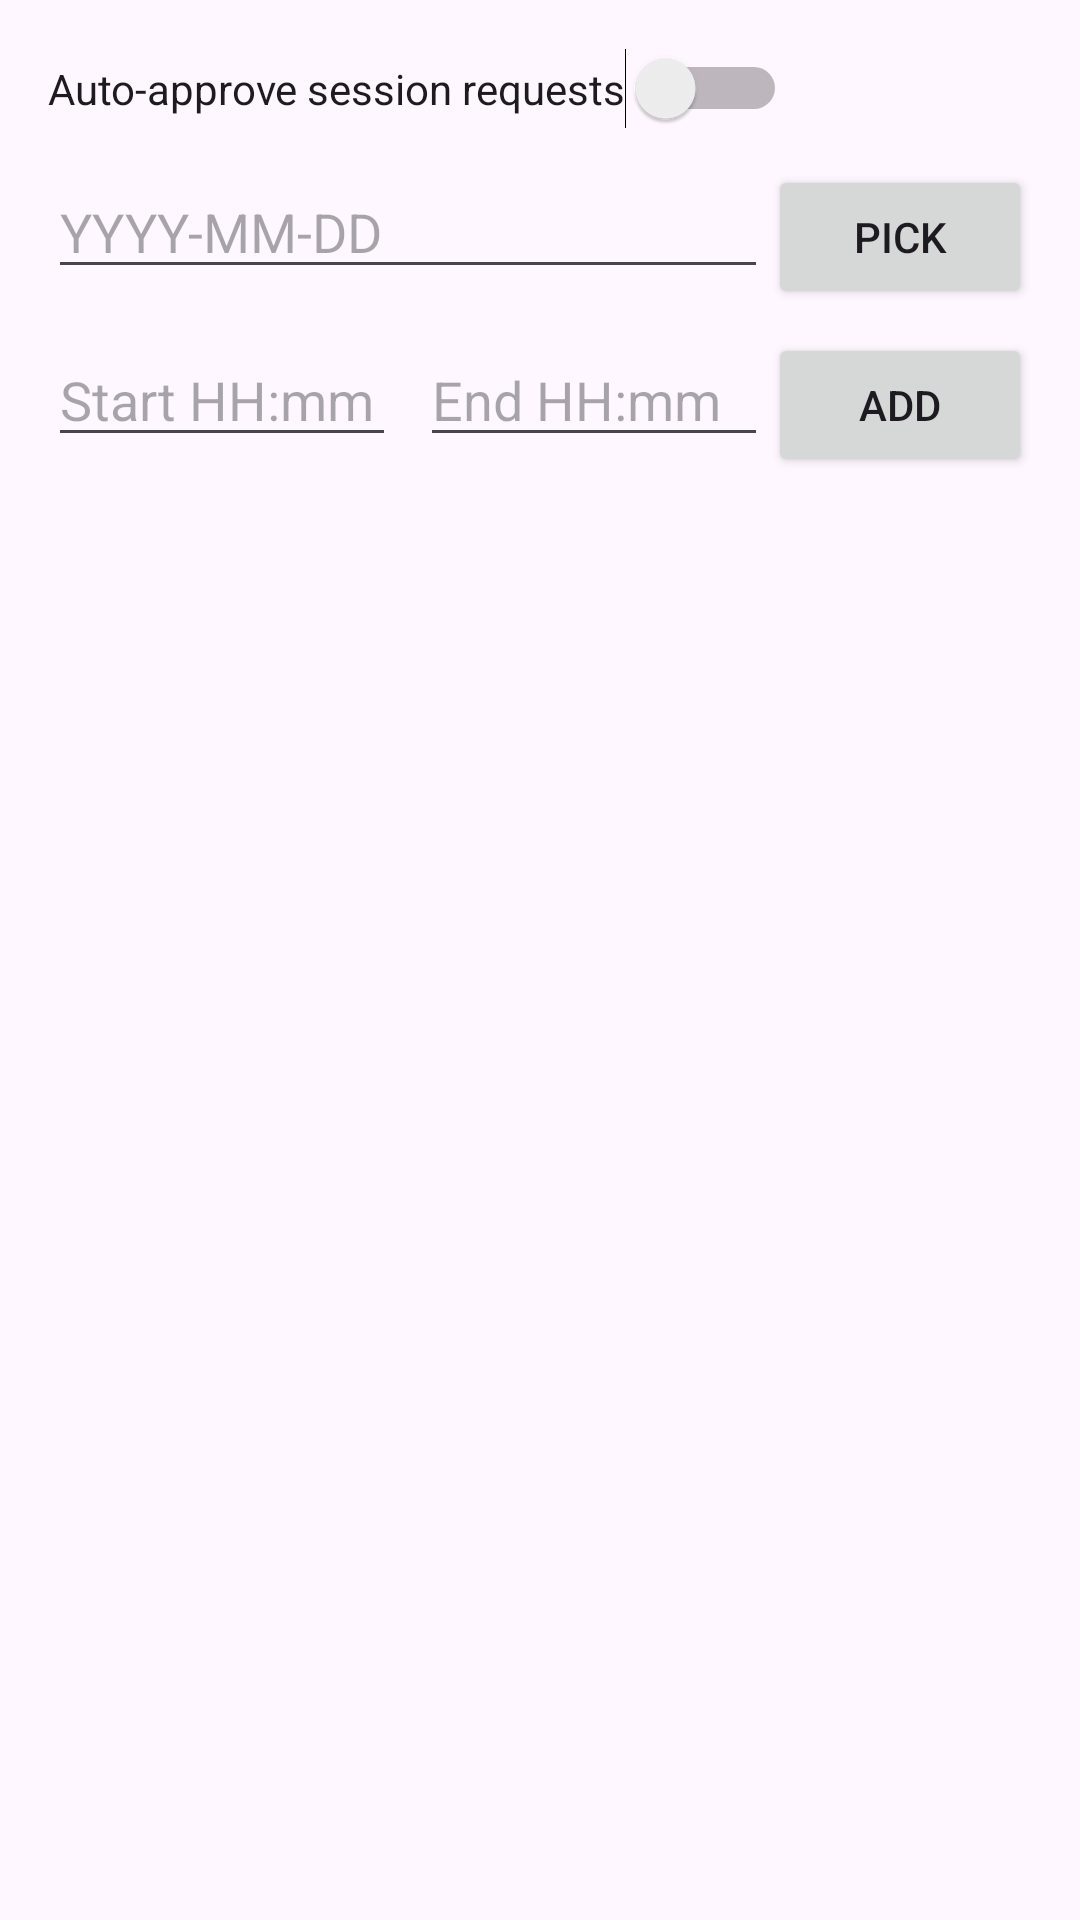

Produce the Android XML layout that renders to this screen, including the resource entries it uses.
<!-- AndroidManifest.xml: application theme Theme.Group_11_Project_App_SEG2105 -->
<!-- res/layout/activity_tutor_availability.xml -->
<?xml version="1.0" encoding="utf-8"?>
<LinearLayout xmlns:android="http://schemas.android.com/apk/res/android"
    android:orientation="vertical"
    android:padding="16dp"
    android:layout_width="match_parent"
    android:layout_height="match_parent">

    
    <Switch
        android:id="@+id/switch_auto_approve"
        android:layout_width="wrap_content"
        android:layout_height="wrap_content"
        android:text="Auto-approve session requests"
        android:layout_marginBottom="12dp" />

    
    <LinearLayout
        android:layout_width="match_parent"
        android:layout_height="wrap_content"
        android:orientation="horizontal">

        <EditText
            android:id="@+id/editDate"
            android:layout_width="0dp"
            android:layout_height="wrap_content"
            android:layout_weight="1"
            android:inputType="none"
            android:focusable="false"
            android:hint="YYYY-MM-DD" />

        <Button
            android:id="@+id/btnPickDate"
            android:layout_width="wrap_content"
            android:layout_height="wrap_content"
            android:text="Pick" />
    </LinearLayout>

    
    <LinearLayout
        android:layout_width="match_parent"
        android:layout_height="wrap_content"
        android:orientation="horizontal"
        android:layout_marginTop="8dp">

        <EditText
            android:id="@+id/editStart"
            android:layout_width="0dp"
            android:layout_height="wrap_content"
            android:layout_weight="1"
            android:hint="Start HH:mm" />

        <EditText
            android:id="@+id/editEnd"
            android:layout_width="0dp"
            android:layout_height="wrap_content"
            android:layout_weight="1"
            android:layout_marginStart="8dp"
            android:hint="End HH:mm" />

        <Button
            android:id="@+id/btnAddSlot"
            android:layout_width="wrap_content"
            android:layout_height="wrap_content"
            android:text="Add" />
    </LinearLayout>

    
    <androidx.recyclerview.widget.RecyclerView
        android:id="@+id/recyclerSlots"
        android:layout_width="match_parent"
        android:layout_height="0dp"
        android:layout_marginTop="12dp"
        android:layout_weight="1" />

</LinearLayout>
<!-- resources referenced by this layout -->
<resources>
  <style name="Theme.Group_11_Project_App_SEG2105" parent="Base.Theme.Group_11_Project_App_SEG2105" />
  <style name="Base.Theme.Group_11_Project_App_SEG2105" parent="Theme.Material3.DayNight.NoActionBar">
          
          
      </style>
</resources>
